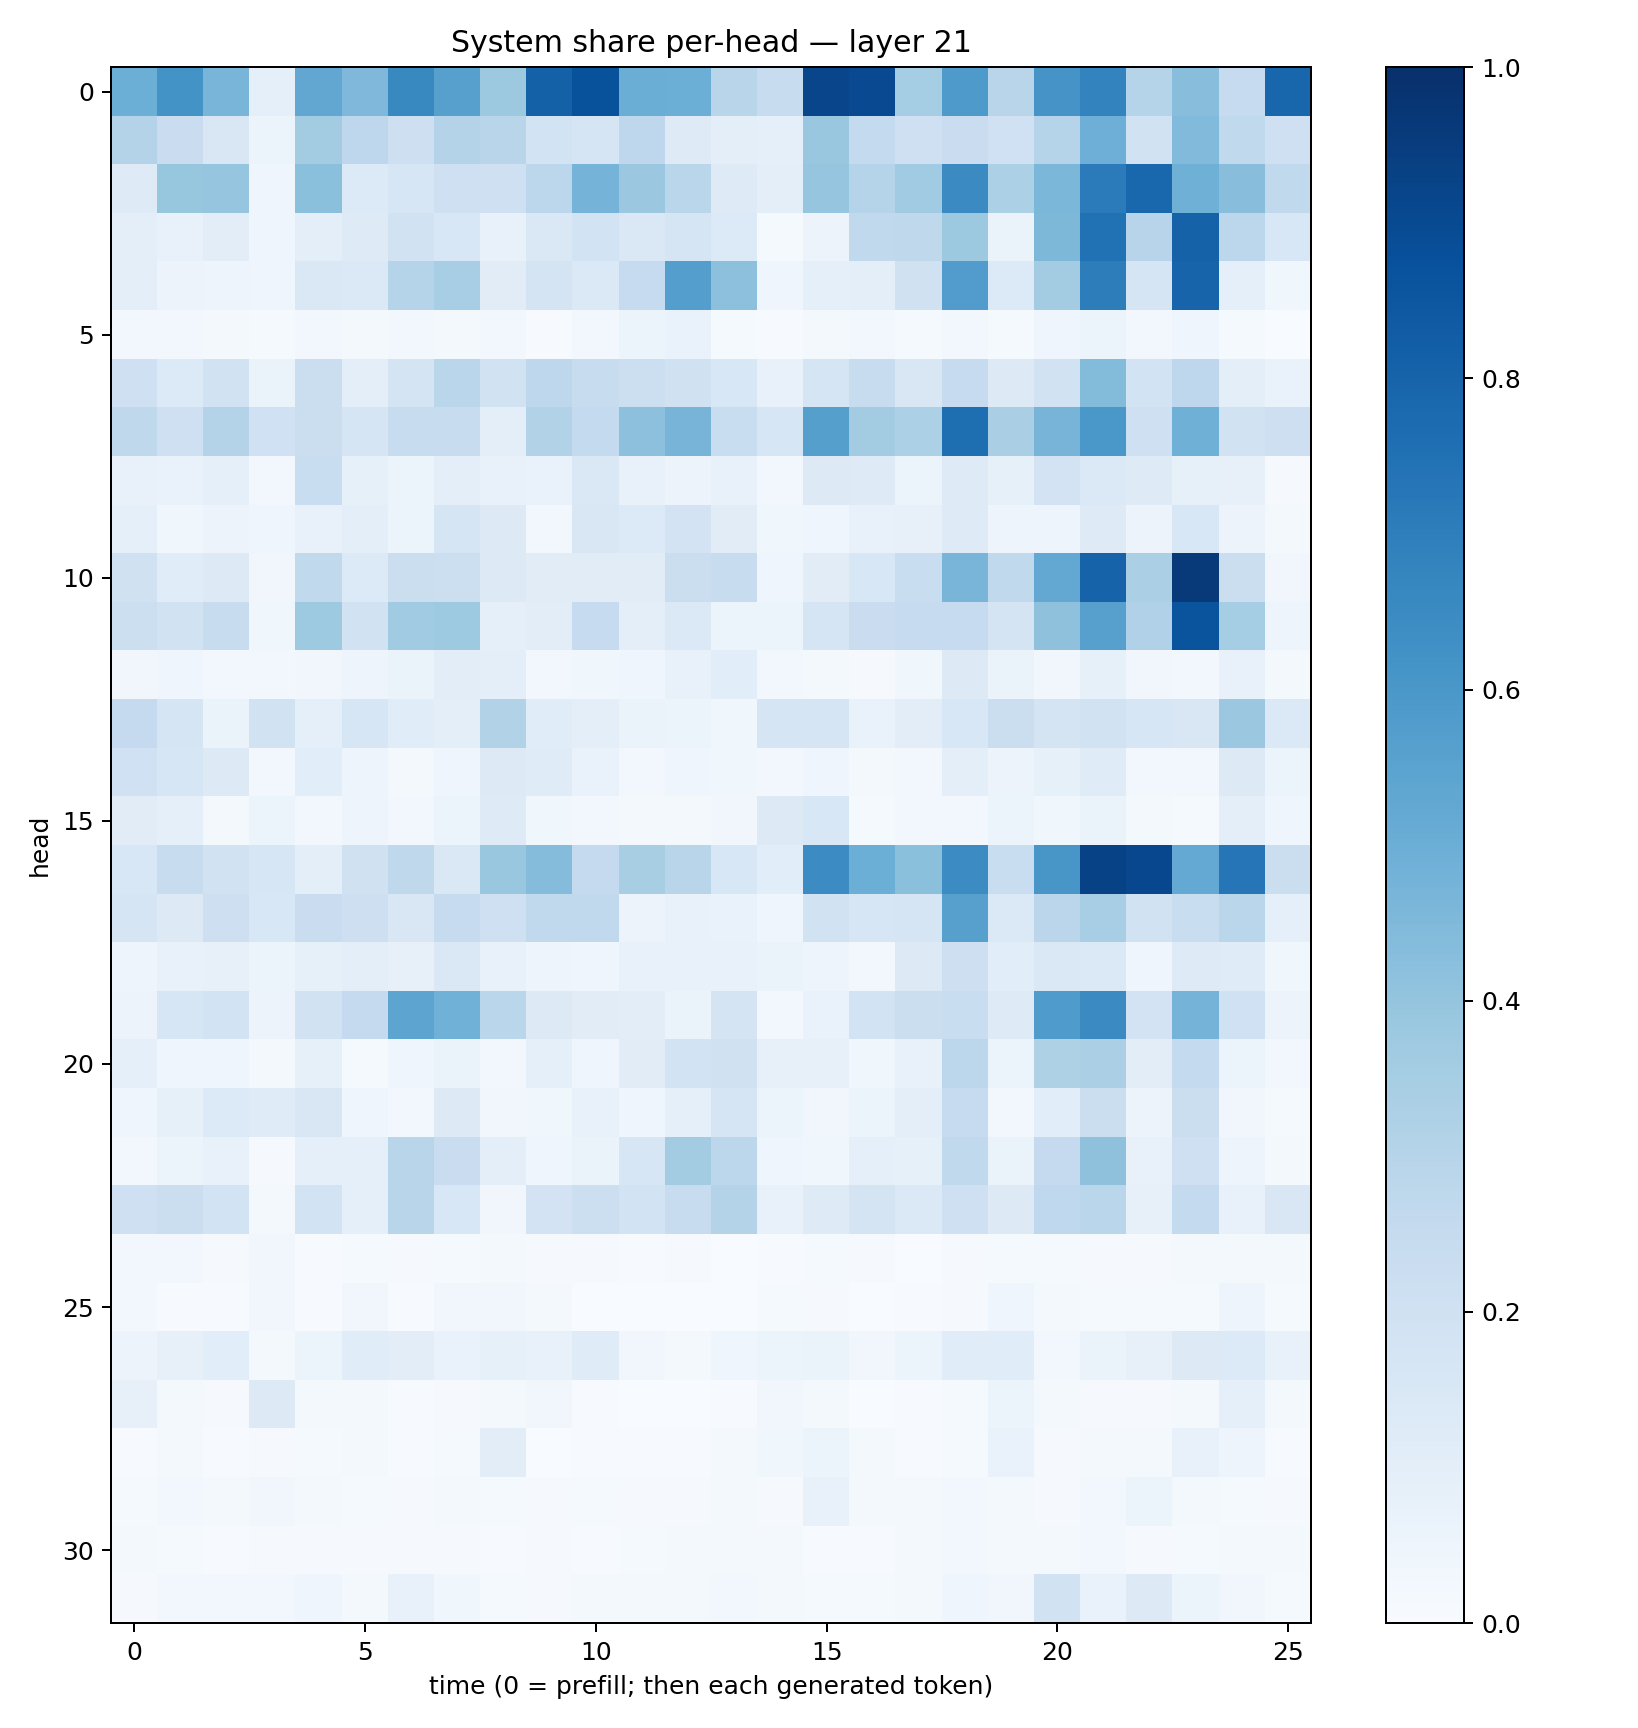

The file beside this chart, header and first rows:
0.49885035, 0.620388, 0.4667136, 0.08654919, 0.5291512, 0.45209992, 0.6579047, 0.56072, 0.3755688, 0.8116251, 0.87006325, 0.5033654, 0.49787286, 0.28969422, 0.23677863, 0.9174599, 0.8997287, 0.35411388, 0.5891134, 0.29146528, 0.61065084, 0.67622626, 0.30180365, 0.42913848
0.3074, 0.2272, 0.1493, 0.05138, 0.3574, 0.2772, 0.2119, 0.3048, 0.2893, 0.186, 0.1714, 0.2746, 0.1217, 0.1015, 0.09136, 0.3896, 0.2541, 0.2081, 0.2271, 0.1994, 0.3019, 0.4951, 0.1949, 0.4415
0.1244, 0.3918, 0.398, 0.04451, 0.4182, 0.135, 0.1606, 0.2084, 0.2102, 0.2795, 0.4739, 0.3804, 0.2871, 0.1229, 0.09898, 0.3969, 0.2991, 0.366, 0.649, 0.3293, 0.4607, 0.7095, 0.7864, 0.4896
0.1006, 0.07798, 0.1043, 0.04136, 0.09684, 0.1212, 0.1952, 0.1554, 0.07713, 0.1438, 0.1871, 0.1421, 0.1705, 0.1337, 0.01234, 0.05473, 0.2634, 0.2699, 0.3785, 0.06318, 0.4537, 0.7475, 0.2937, 0.8065
0.09677, 0.05612, 0.04759, 0.04193, 0.1468, 0.1374, 0.2983, 0.3448, 0.1122, 0.1793, 0.1378, 0.25, 0.5678, 0.4144, 0.04083, 0.09079, 0.09423, 0.1957, 0.5755, 0.1344, 0.358, 0.7027, 0.1693, 0.7969
0.02752, 0.02814, 0.02117, 0.0127, 0.02437, 0.01917, 0.02406, 0.02071, 0.02679, 0.006868, 0.02808, 0.05416, 0.06893, 0.01505, 0.004243, 0.02095, 0.02891, 0.01211, 0.02455, 0.0126, 0.04624, 0.05311, 0.02474, 0.04005
0.2049, 0.135, 0.1941, 0.06607, 0.2262, 0.09634, 0.176, 0.2853, 0.1891, 0.2736, 0.2394, 0.2167, 0.1981, 0.1535, 0.07423, 0.1641, 0.2389, 0.1509, 0.2482, 0.1267, 0.1919, 0.4405, 0.1843, 0.275
0.2725, 0.2102, 0.3085, 0.2023, 0.2203, 0.1668, 0.2416, 0.2371, 0.09861, 0.313, 0.2564, 0.4168, 0.4726, 0.2306, 0.1601, 0.566, 0.3555, 0.3292, 0.7578, 0.3365, 0.4705, 0.6011, 0.2095, 0.4884
0.07695, 0.06946, 0.09007, 0.02996, 0.2338, 0.08491, 0.05282, 0.0991, 0.07644, 0.06694, 0.1482, 0.07577, 0.0564, 0.07433, 0.03097, 0.1261, 0.1242, 0.06127, 0.1221, 0.08562, 0.1808, 0.1373, 0.1222, 0.08474
0.08717, 0.03662, 0.05516, 0.04054, 0.07173, 0.09729, 0.05469, 0.169, 0.1295, 0.0273, 0.1488, 0.1333, 0.1809, 0.1101, 0.03857, 0.04162, 0.07364, 0.08005, 0.122, 0.05023, 0.05077, 0.1248, 0.05659, 0.1529
0.1961, 0.1151, 0.1313, 0.03262, 0.2627, 0.1344, 0.2222, 0.2153, 0.126, 0.111, 0.1119, 0.1108, 0.2239, 0.2365, 0.04221, 0.1114, 0.1527, 0.2336, 0.4654, 0.2627, 0.5239, 0.8017, 0.3348, 0.9587
0.2176, 0.1888, 0.239, 0.03899, 0.3719, 0.1908, 0.3636, 0.3736, 0.0897, 0.1051, 0.2466, 0.1002, 0.1386, 0.06132, 0.05429, 0.1716, 0.2277, 0.2493, 0.2478, 0.1777, 0.4119, 0.5622, 0.3169, 0.8605
0.03383, 0.04009, 0.0304, 0.02461, 0.03468, 0.04746, 0.06458, 0.1037, 0.1002, 0.02444, 0.03699, 0.03986, 0.07364, 0.1056, 0.02853, 0.01738, 0.01026, 0.03683, 0.1268, 0.06405, 0.03176, 0.08461, 0.03468, 0.03046
0.2505, 0.1699, 0.06555, 0.1936, 0.08866, 0.1586, 0.1165, 0.09522, 0.3161, 0.1167, 0.101, 0.06573, 0.06018, 0.03686, 0.1673, 0.1679, 0.06663, 0.1032, 0.1542, 0.2261, 0.1742, 0.1933, 0.1587, 0.1508
0.2001, 0.164, 0.128, 0.02545, 0.1084, 0.04959, 0.02073, 0.04084, 0.1279, 0.1173, 0.06796, 0.02752, 0.03937, 0.03573, 0.02688, 0.04161, 0.01795, 0.02904, 0.09536, 0.05659, 0.08426, 0.118, 0.02568, 0.0272
0.1105, 0.08603, 0.02133, 0.05301, 0.02515, 0.04825, 0.0309, 0.05421, 0.124, 0.03558, 0.02552, 0.01596, 0.02001, 0.03311, 0.1258, 0.1539, 0.01329, 0.02412, 0.03071, 0.05147, 0.0376, 0.06489, 0.01888, 0.01234
0.1535, 0.2378, 0.1878, 0.158, 0.09719, 0.1954, 0.27, 0.148, 0.3863, 0.4357, 0.2527, 0.3435, 0.29, 0.1554, 0.1057, 0.6481, 0.4963, 0.4199, 0.6464, 0.2311, 0.6026, 0.9278, 0.9093, 0.5204
0.1693, 0.1276, 0.2136, 0.1558, 0.2278, 0.2113, 0.15, 0.2468, 0.2052, 0.2655, 0.2627, 0.05636, 0.0731, 0.06641, 0.04283, 0.1925, 0.1622, 0.1709, 0.5604, 0.1382, 0.2813, 0.3469, 0.193, 0.2306
0.04833, 0.07258, 0.0808, 0.06019, 0.0848, 0.0966, 0.08137, 0.1413, 0.07436, 0.04761, 0.04055, 0.07077, 0.07226, 0.07482, 0.06252, 0.04842, 0.02521, 0.1274, 0.2127, 0.1087, 0.1417, 0.1389, 0.04642, 0.1221
0.05756, 0.1602, 0.1874, 0.05624, 0.1905, 0.2509, 0.5426, 0.4845, 0.2857, 0.1292, 0.1118, 0.1034, 0.06393, 0.1757, 0.02843, 0.06658, 0.1873, 0.2193, 0.234, 0.124, 0.5827, 0.6496, 0.1836, 0.4746
0.09051, 0.04135, 0.04343, 0.01594, 0.08385, 0.01513, 0.04402, 0.06504, 0.02578, 0.08896, 0.04312, 0.1119, 0.1837, 0.197, 0.07942, 0.07914, 0.03823, 0.07152, 0.2773, 0.05293, 0.3221, 0.3353, 0.1048, 0.2563
0.04474, 0.08523, 0.1347, 0.1201, 0.1494, 0.04626, 0.03011, 0.1269, 0.03439, 0.03746, 0.07218, 0.04209, 0.08921, 0.1646, 0.05226, 0.035, 0.05401, 0.09785, 0.2489, 0.03, 0.1075, 0.2232, 0.05639, 0.2237
0.0264, 0.05365, 0.07532, 0.008877, 0.09253, 0.08766, 0.2907, 0.2282, 0.0962, 0.03941, 0.0658, 0.161, 0.3581, 0.2791, 0.04661, 0.038, 0.0937, 0.08215, 0.264, 0.06602, 0.2527, 0.4121, 0.0742, 0.2033
0.2077, 0.2252, 0.1871, 0.01695, 0.1867, 0.08881, 0.2894, 0.1559, 0.03196, 0.1822, 0.217, 0.1864, 0.2382, 0.3062, 0.07103, 0.1218, 0.1782, 0.1396, 0.2033, 0.1315, 0.2689, 0.2857, 0.07948, 0.2554
0.02467, 0.02723, 0.009777, 0.03197, 0.007701, 0.01345, 0.01087, 0.01477, 0.02139, 0.0111, 0.008096, 0.005543, 0.00805, 0.00295, 0.006506, 0.01217, 0.00929, 0.00301, 0.008407, 0.01383, 0.01461, 0.01162, 0.009223, 0.01643
0.02968, 0.005935, 0.004557, 0.03255, 0.007266, 0.03263, 0.007606, 0.03454, 0.03158, 0.01743, 0.0009235, 0.0007584, 0.0006043, 0.003586, 0.01313, 0.01141, 0.002142, 0.005366, 0.00808, 0.04376, 0.02275, 0.01488, 0.01394, 0.01468
0.05507, 0.07994, 0.1091, 0.01635, 0.0607, 0.1168, 0.1051, 0.06645, 0.08332, 0.0708, 0.1192, 0.0321, 0.02236, 0.04053, 0.05292, 0.06552, 0.03491, 0.05211, 0.1169, 0.115, 0.02711, 0.06326, 0.08122, 0.127
0.07855, 0.02059, 0.01105, 0.1287, 0.02047, 0.01666, 0.005001, 0.009631, 0.0188, 0.03182, 0.007163, 0.002145, 0.00297, 0.00535, 0.03504, 0.01809, 0.00324, 0.007545, 0.0127, 0.05282, 0.0181, 0.00783, 0.007958, 0.0161
0.004913, 0.01765, 0.006127, 0.007987, 0.01416, 0.01677, 0.004895, 0.01209, 0.102, 0.003527, 0.006773, 0.007073, 0.006587, 0.01885, 0.03598, 0.05305, 0.0173, 0.006726, 0.013, 0.06665, 0.01007, 0.01807, 0.02185, 0.07187
0.01425, 0.02344, 0.01998, 0.03486, 0.01956, 0.01535, 0.01152, 0.01912, 0.01314, 0.01034, 0.01337, 0.01127, 0.01124, 0.01919, 0.009823, 0.0759, 0.01938, 0.02265, 0.02594, 0.02041, 0.01102, 0.02713, 0.05144, 0.02234
0.01565, 0.0139, 0.005732, 0.01082, 0.01068, 0.01116, 0.01082, 0.008129, 0.007257, 0.01064, 0.003954, 0.01182, 0.01768, 0.01803, 0.01595, 0.005181, 0.005076, 0.01817, 0.0242, 0.01647, 0.02243, 0.02713, 0.01124, 0.01247
0.01053, 0.02486, 0.02939, 0.0238, 0.04041, 0.01886, 0.07281, 0.03771, 0.01489, 0.008038, 0.02071, 0.01726, 0.01796, 0.02661, 0.01961, 0.01271, 0.01478, 0.02183, 0.04259, 0.0322, 0.1913, 0.06779, 0.1269, 0.05435
